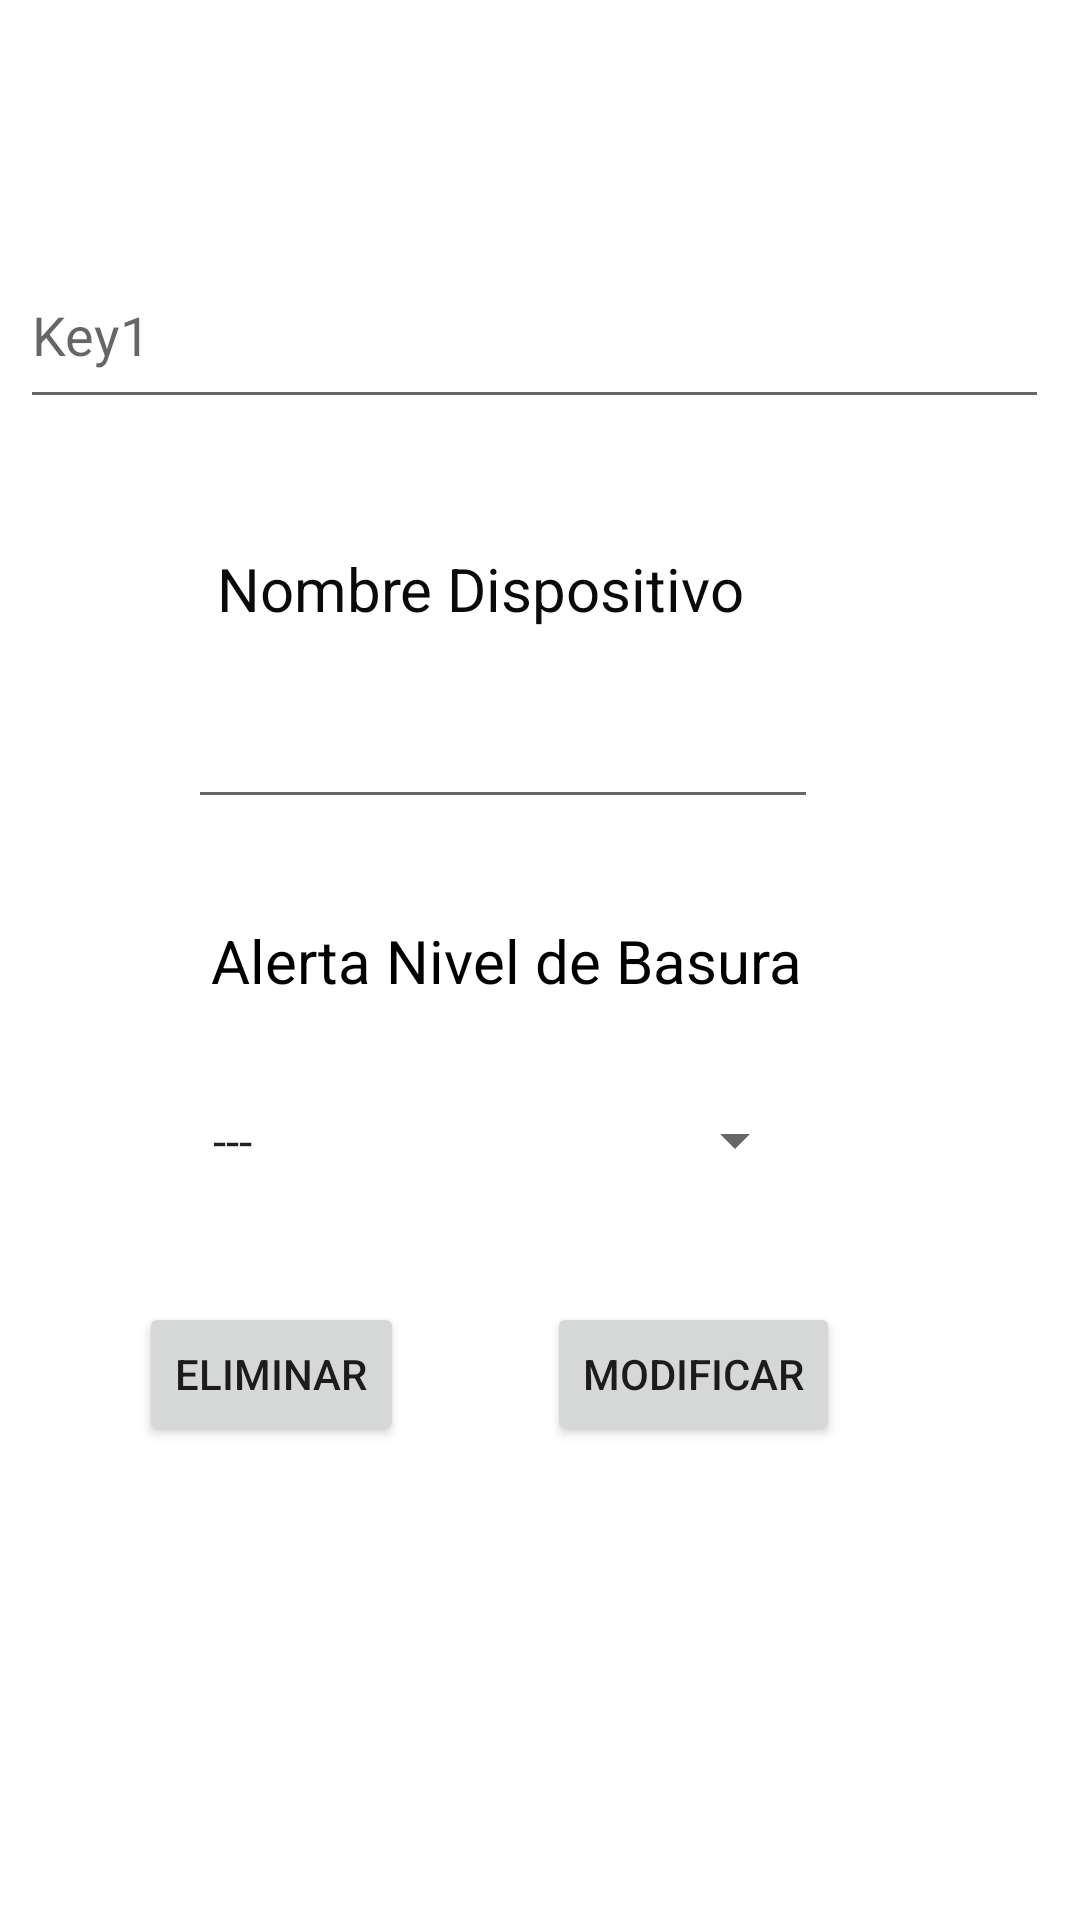

Here is an Android app screen rendered from its layout file. Give the layout XML and the strings, colors and styles it references.
<!-- AndroidManifest.xml: application theme Theme.MyGarbage -->
<!-- res/layout/activity_modificar_eliminar.xml -->
<?xml version="1.0" encoding="utf-8"?>
<androidx.constraintlayout.widget.ConstraintLayout xmlns:android="http://schemas.android.com/apk/res/android"
    xmlns:app="http://schemas.android.com/apk/res-auto"
    xmlns:tools="http://schemas.android.com/tools"
    android:layout_width="match_parent"
    android:layout_height="match_parent"
    tools:context=".modificarEliminar">

    <TextView
        android:id="@+id/textView27"
        android:layout_width="wrap_content"
        android:layout_height="wrap_content"
        android:text="Alerta Nivel de Basura"
        android:textColor="#000000"
        android:textSize="20sp"
        app:layout_constraintBottom_toBottomOf="parent"
        app:layout_constraintEnd_toEndOf="parent"
        app:layout_constraintHorizontal_bias="0.431"
        app:layout_constraintStart_toStartOf="parent"
        app:layout_constraintTop_toTopOf="parent" />

    <Spinner
        android:id="@+id/spNivel2"
        android:layout_width="206dp"
        android:layout_height="43dp"
        android:entries="@array/Niveles"
        app:layout_constraintBottom_toBottomOf="parent"
        app:layout_constraintEnd_toEndOf="parent"
        app:layout_constraintHorizontal_bias="0.409"
        app:layout_constraintStart_toStartOf="parent"
        app:layout_constraintTop_toTopOf="parent"
        app:layout_constraintVertical_bias="0.601" />

    <TextView
        android:id="@+id/textView25"
        android:layout_width="wrap_content"
        android:layout_height="wrap_content"
        android:text="Nombre Dispositivo"
        android:textColor="#0B0A0A"
        android:textSize="20sp"
        app:layout_constraintBottom_toBottomOf="parent"
        app:layout_constraintEnd_toEndOf="parent"
        app:layout_constraintHorizontal_bias="0.393"
        app:layout_constraintStart_toStartOf="parent"
        app:layout_constraintTop_toTopOf="parent"
        app:layout_constraintVertical_bias="0.298" />

    <EditText
        android:id="@+id/etNomDispositivo2"
        android:layout_width="wrap_content"
        android:layout_height="wrap_content"
        android:ems="10"
        android:inputType="textPersonName"
        app:layout_constraintBottom_toBottomOf="parent"
        app:layout_constraintEnd_toEndOf="parent"
        app:layout_constraintHorizontal_bias="0.417"
        app:layout_constraintStart_toStartOf="parent"
        app:layout_constraintTop_toTopOf="parent"
        app:layout_constraintVertical_bias="0.387" />

    <Button
        android:id="@+id/btnEliminar"
        android:layout_width="wrap_content"
        android:layout_height="wrap_content"
        android:text="Eliminar"
        app:layout_constraintBottom_toBottomOf="parent"
        app:layout_constraintEnd_toEndOf="parent"
        app:layout_constraintHorizontal_bias="0.17"
        app:layout_constraintStart_toStartOf="parent"
        app:layout_constraintTop_toTopOf="parent"
        app:layout_constraintVertical_bias="0.733" />

    <Button
        android:id="@+id/btnModificar1"
        android:layout_width="wrap_content"
        android:layout_height="wrap_content"
        android:layout_marginEnd="80dp"
        android:text="Modificar"
        app:layout_constraintBottom_toBottomOf="parent"
        app:layout_constraintEnd_toEndOf="parent"
        app:layout_constraintTop_toTopOf="parent"
        app:layout_constraintVertical_bias="0.733" />

    <EditText
        android:id="@+id/etKey"
        android:layout_width="343dp"
        android:layout_height="59dp"
        android:ems="10"
        android:hint="Key1"
        android:inputType="textPersonName"
        app:layout_constraintBottom_toBottomOf="parent"
        app:layout_constraintEnd_toEndOf="parent"
        app:layout_constraintHorizontal_bias="0.398"
        app:layout_constraintStart_toStartOf="parent"
        app:layout_constraintTop_toTopOf="parent"
        app:layout_constraintVertical_bias="0.139" />
</androidx.constraintlayout.widget.ConstraintLayout>
<!-- resources referenced by this layout -->
<resources>
  <string-array name="Niveles">
          <item>---</item>
          <item>5%</item>
          <item>10%</item>
          <item>20%</item>
          <item>30%</item>
          <item>40%</item>
          <item>50%</item>
          <item>60%</item>
          <item>70%</item>
          <item>80%</item>
          <item>90%</item>
          <item>100%</item>
      </string-array>
  <style name="Theme.MyGarbage" parent="Theme.MaterialComponents.DayNight.NoActionBar">
          
          <item name="colorPrimary">@color/purple_500</item>
          <item name="colorPrimaryVariant">@color/purple_700</item>
          <item name="colorOnPrimary">@color/white</item>
          
          <item name="colorSecondary">@color/teal_200</item>
          <item name="colorSecondaryVariant">@color/teal_700</item>
          <item name="colorOnSecondary">@color/black</item>
          
          <item name="android:statusBarColor" tools:targetApi="l">?attr/colorPrimaryVariant</item>
          
      </style>
  <!-- not gathered from this repository: default colours our renderer supplied (Android Studio template values) -->
  <color name="purple_500">#FF6200EE</color>
  <color name="purple_700">#FF3700B3</color>
  <color name="teal_200">#FF03DAC5</color>
  <color name="teal_700">#FF018786</color>
  <color name="black">#FF000000</color>
  <color name="white">#FFFFFFFF</color>
</resources>
